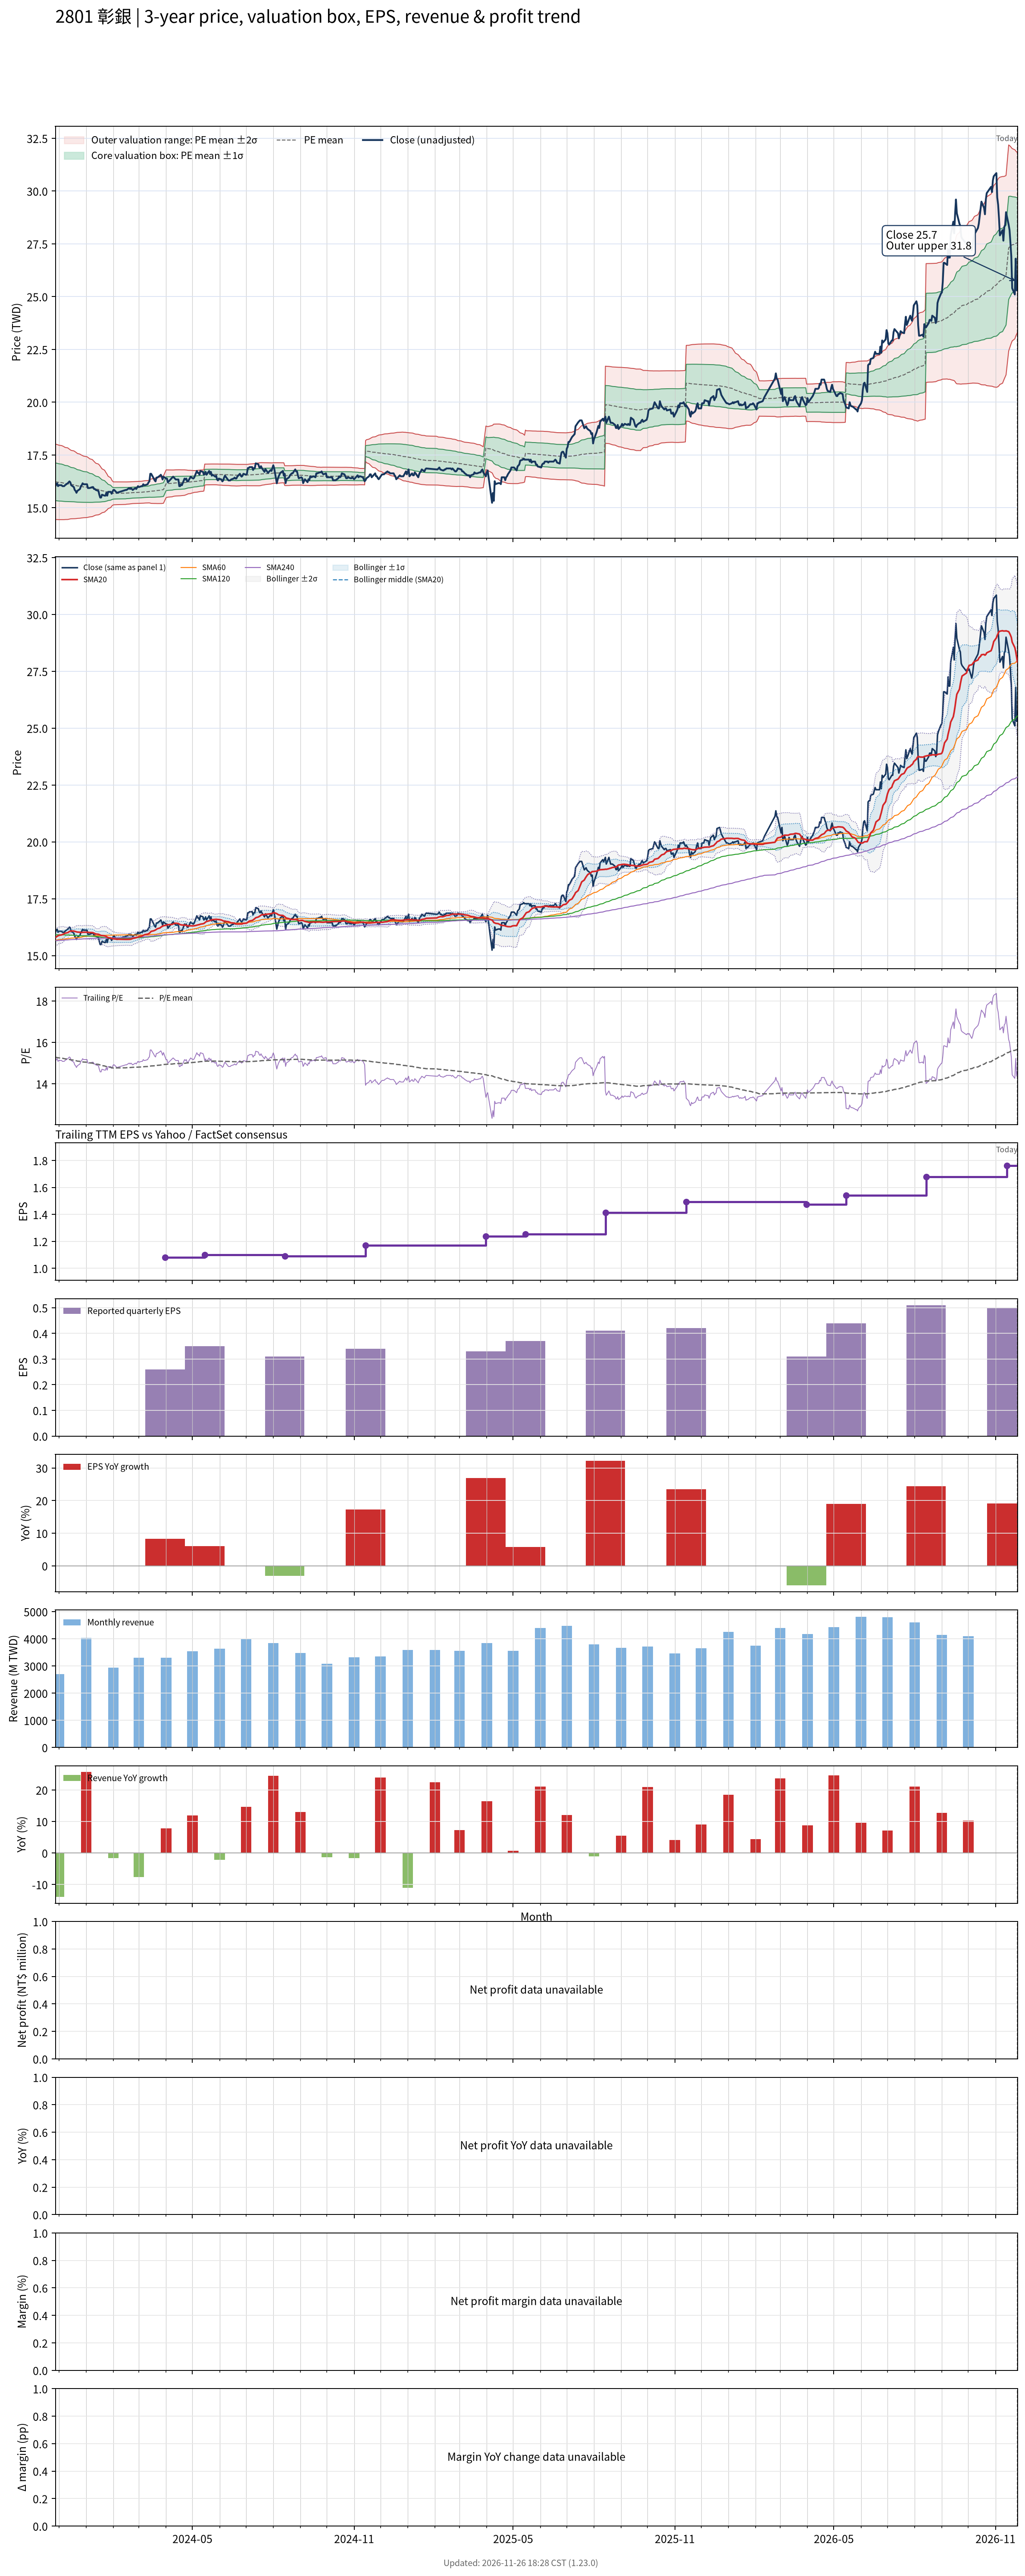

The file beside this chart, header and first rows:
# chart-version: skill-stock-dynamic-val…
date, close, available_date, period_end, eps, ttm_eps, pe, pe_mean, pe_std, price_m2, price_m1, price_mean, price_p1, price_p2, forward_eps, forward_pe, forward_pe_mean, forward_pe_std, forward_price_m2, forward_price_m1, forward_price_mean, forward_price_p1, forward_price_p2, sma20
2023-11-27, 16.03, 2023-11-14, 2023-09-30, 0.29, 1.062, 15.08, 15.28, 0.8412, 14.45, 15.34, 16.24, 17.13, 18.02, , , , , , , , , , 15.79
2023-11-28, 16.12, 2023-11-14, 2023-09-30, 0.29, 1.062, 15.17, 15.27, 0.8385, 14.45, 15.34, 16.23, 17.12, 18.01, , , , , , , , , , 15.82
2023-11-29, 16.16, 2023-11-14, 2023-09-30, 0.29, 1.062, 15.21, 15.27, 0.8358, 14.44, 15.33, 16.22, 17.11, 18, , , , , , , , , , 15.85
2023-11-30, 16.03, 2023-11-14, 2023-09-30, 0.29, 1.062, 15.08, 15.26, 0.8329, 14.44, 15.33, 16.21, 17.1, 17.98, , , , , , , , , , 15.87
2023-12-01, 16.07, 2023-11-14, 2023-09-30, 0.29, 1.062, 15.13, 15.25, 0.8294, 14.44, 15.32, 16.2, 17.08, 17.97, , , , , , , , , , 15.89
2023-12-04, 16.07, 2023-11-14, 2023-09-30, 0.29, 1.062, 15.13, 15.24, 0.8254, 14.44, 15.32, 16.19, 17.07, 17.95, , , , , , , , , , 15.91
2023-12-05, 16.03, 2023-11-14, 2023-09-30, 0.29, 1.062, 15.08, 15.23, 0.8218, 14.44, 15.31, 16.19, 17.06, 17.93, , , , , , , , , , 15.92
2023-12-06, 16.03, 2023-11-14, 2023-09-30, 0.29, 1.062, 15.08, 15.23, 0.8172, 14.44, 15.31, 16.18, 17.04, 17.91, , , , , , , , , , 15.94
2023-12-07, 16.03, 2023-11-14, 2023-09-30, 0.29, 1.062, 15.08, 15.22, 0.8111, 14.44, 15.3, 16.16, 17.03, 17.89, , , , , , , , , , 15.96
2023-12-08, 16.07, 2023-11-14, 2023-09-30, 0.29, 1.062, 15.13, 15.2, 0.8037, 14.45, 15.3, 16.15, 17.01, 17.86, , , , , , , , , , 15.98
2023-12-11, 16.16, 2023-11-14, 2023-09-30, 0.29, 1.062, 15.21, 15.2, 0.7982, 14.45, 15.3, 16.14, 16.99, 17.84, , , , , , , , , , 16.01
2023-12-12, 16.21, 2023-11-14, 2023-09-30, 0.29, 1.062, 15.25, 15.19, 0.788, 14.46, 15.3, 16.13, 16.97, 17.81, , , , , , , , , , 16.04
2023-12-13, 16.25, 2023-11-14, 2023-09-30, 0.29, 1.062, 15.3, 15.17, 0.7782, 14.47, 15.3, 16.12, 16.95, 17.78, , , , , , , , , , 16.06
2023-12-14, 16.21, 2023-11-14, 2023-09-30, 0.29, 1.062, 15.25, 15.16, 0.7694, 14.48, 15.29, 16.11, 16.93, 17.75, , , , , , , , , , 16.07
2023-12-15, 16.07, 2023-11-14, 2023-09-30, 0.29, 1.062, 15.13, 15.16, 0.7621, 14.48, 15.29, 16.1, 16.91, 17.72, , , , , , , , , , 16.08
2023-12-18, 15.98, 2023-11-14, 2023-09-30, 0.29, 1.062, 15.04, 15.15, 0.7557, 14.48, 15.29, 16.09, 16.89, 17.7, , , , , , , , , , 16.08
2023-12-19, 15.85, 2023-11-14, 2023-09-30, 0.29, 1.062, 14.92, 15.13, 0.7494, 14.49, 15.28, 16.08, 16.87, 17.67, , , , , , , , , , 16.06
2023-12-20, 15.8, 2023-11-14, 2023-09-30, 0.29, 1.062, 14.87, 15.12, 0.7418, 14.49, 15.28, 16.07, 16.85, 17.64, , , , , , , , , , 16.06
2023-12-21, 15.71, 2023-11-14, 2023-09-30, 0.29, 1.062, 14.79, 15.11, 0.7336, 14.49, 15.27, 16.05, 16.83, 17.61, , , , , , , , , , 16.04
2023-12-22, 15.8, 2023-11-14, 2023-09-30, 0.29, 1.062, 14.87, 15.1, 0.7235, 14.5, 15.27, 16.04, 16.81, 17.58, , , , , , , , , , 16.03
2023-12-25, 15.89, 2023-11-14, 2023-09-30, 0.29, 1.062, 14.96, 15.08, 0.7141, 14.51, 15.27, 16.03, 16.78, 17.54, , , , , , , , , , 16.03
2023-12-26, 16.03, 2023-11-14, 2023-09-30, 0.29, 1.062, 15.08, 15.07, 0.7051, 14.52, 15.27, 16.01, 16.76, 17.51, , , , , , , , , , 16.02
2023-12-27, 16.07, 2023-11-14, 2023-09-30, 0.29, 1.062, 15.13, 15.07, 0.6988, 14.52, 15.26, 16.01, 16.75, 17.49, , , , , , , , , , 16.02
2023-12-28, 16.16, 2023-11-14, 2023-09-30, 0.29, 1.062, 15.21, 15.06, 0.693, 14.53, 15.26, 16, 16.73, 17.47, , , , , , , , , , 16.02
2023-12-29, 16.12, 2023-11-14, 2023-09-30, 0.29, 1.062, 15.17, 15.05, 0.6865, 14.53, 15.26, 15.99, 16.72, 17.45, , , , , , , , , , 16.03
2024-01-02, 16.12, 2023-11-14, 2023-09-30, 0.29, 1.062, 15.17, 15.04, 0.6773, 14.54, 15.26, 15.98, 16.7, 17.42, , , , , , , , , , 16.03
2024-01-03, 15.94, 2023-11-14, 2023-09-30, 0.29, 1.062, 15, 15.03, 0.6678, 14.55, 15.26, 15.97, 16.68, 17.39, , , , , , , , , , 16.02
2024-01-04, 15.94, 2023-11-14, 2023-09-30, 0.29, 1.062, 15, 15.02, 0.6593, 14.56, 15.26, 15.96, 16.66, 17.36, , , , , , , , , , 16.02
2024-01-05, 15.94, 2023-11-14, 2023-09-30, 0.29, 1.062, 15, 15.01, 0.6477, 14.57, 15.26, 15.95, 16.64, 17.32, , , , , , , , , , 16.01
2024-01-08, 15.98, 2023-11-14, 2023-09-30, 0.29, 1.062, 15.04, 15, 0.6357, 14.58, 15.26, 15.94, 16.61, 17.29, , , , , , , , , , 16.01
2024-01-09, 15.98, 2023-11-14, 2023-09-30, 0.29, 1.062, 15.04, 14.99, 0.6207, 14.6, 15.26, 15.92, 16.58, 17.24, , , , , , , , , , 16
2024-01-10, 15.89, 2023-11-14, 2023-09-30, 0.29, 1.062, 14.96, 14.98, 0.6069, 14.62, 15.26, 15.91, 16.55, 17.2, , , , , , , , , , 15.99
2024-01-11, 15.89, 2023-11-14, 2023-09-30, 0.29, 1.062, 14.96, 14.96, 0.5916, 14.64, 15.27, 15.9, 16.52, 17.15, , , , , , , , , , 15.97
2024-01-12, 15.85, 2023-11-14, 2023-09-30, 0.29, 1.062, 14.92, 14.95, 0.5783, 14.66, 15.27, 15.88, 16.5, 17.11, , , , , , , , , , 15.95
2024-01-15, 15.8, 2023-11-14, 2023-09-30, 0.29, 1.062, 14.87, 14.94, 0.5654, 14.67, 15.27, 15.87, 16.47, 17.07, , , , , , , , , , 15.94
2024-01-16, 15.62, 2023-11-14, 2023-09-30, 0.29, 1.062, 14.7, 14.93, 0.5505, 14.69, 15.27, 15.86, 16.44, 17.03, , , , , , , , , , 15.92
2024-01-17, 15.49, 2023-11-14, 2023-09-30, 0.29, 1.062, 14.58, 14.91, 0.5321, 14.71, 15.27, 15.84, 16.41, 16.97, , , , , , , , , , 15.9
2024-01-18, 15.49, 2023-11-14, 2023-09-30, 0.29, 1.062, 14.58, 14.89, 0.5115, 14.74, 15.28, 15.82, 16.37, 16.91, , , , , , , , , , 15.88
2024-01-19, 15.62, 2023-11-14, 2023-09-30, 0.29, 1.062, 14.7, 14.88, 0.4902, 14.77, 15.29, 15.81, 16.33, 16.85, , , , , , , , , , 15.88
2024-01-22, 15.58, 2023-11-14, 2023-09-30, 0.29, 1.062, 14.66, 14.86, 0.4662, 14.8, 15.29, 15.79, 16.29, 16.78, , , , , , , , , , 15.87
2024-01-23, 15.58, 2023-11-14, 2023-09-30, 0.29, 1.062, 14.66, 14.85, 0.439, 14.84, 15.31, 15.77, 16.24, 16.71, , , , , , , , , , 15.85
2024-01-24, 15.71, 2023-11-14, 2023-09-30, 0.29, 1.062, 14.79, 14.83, 0.4163, 14.87, 15.32, 15.76, 16.2, 16.64, , , , , , , , , , 15.84
2024-01-25, 15.58, 2023-11-14, 2023-09-30, 0.29, 1.062, 14.66, 14.82, 0.3922, 14.91, 15.33, 15.74, 16.16, 16.58, , , , , , , , , , 15.81
2024-01-26, 15.76, 2023-11-14, 2023-09-30, 0.29, 1.062, 14.83, 14.81, 0.3607, 14.96, 15.35, 15.73, 16.11, 16.5, , , , , , , , , , 15.79
2024-01-29, 15.76, 2023-11-14, 2023-09-30, 0.29, 1.062, 14.83, 14.79, 0.3312, 15.01, 15.36, 15.72, 16.07, 16.42, , , , , , , , , , 15.77
2024-01-30, 15.67, 2023-11-14, 2023-09-30, 0.29, 1.062, 14.75, 14.78, 0.2941, 15.08, 15.39, 15.7, 16.01, 16.33, , , , , , , , , , 15.75
2024-01-31, 15.76, 2023-11-14, 2023-09-30, 0.29, 1.062, 14.83, 14.77, 0.2716, 15.11, 15.4, 15.69, 15.98, 16.27, , , , , , , , , , 15.74
2024-02-01, 15.85, 2023-11-14, 2023-09-30, 0.29, 1.062, 14.92, 14.76, 0.2556, 15.14, 15.41, 15.68, 15.95, 16.23, , , , , , , , , , 15.74
2024-02-02, 15.85, 2023-11-14, 2023-09-30, 0.29, 1.062, 14.92, 14.76, 0.2551, 15.14, 15.42, 15.69, 15.96, 16.23, , , , , , , , , , 15.73
2024-02-05, 15.71, 2023-11-14, 2023-09-30, 0.29, 1.062, 14.79, 14.77, 0.2535, 15.15, 15.42, 15.69, 15.96, 16.23, , , , , , , , , , 15.72
2024-02-15, 15.85, 2023-11-14, 2023-09-30, 0.29, 1.062, 14.92, 14.77, 0.2512, 15.16, 15.43, 15.69, 15.96, 16.23, , , , , , , , , , 15.71
2024-02-16, 15.85, 2023-11-14, 2023-09-30, 0.29, 1.062, 14.92, 14.78, 0.2482, 15.17, 15.44, 15.7, 15.96, 16.23, , , , , , , , , , 15.71
2024-02-19, 15.94, 2023-11-14, 2023-09-30, 0.29, 1.062, 15, 14.78, 0.2467, 15.18, 15.44, 15.7, 15.97, 16.23, , , , , , , , , , 15.71
2024-02-20, 15.89, 2023-11-14, 2023-09-30, 0.29, 1.062, 14.96, 14.79, 0.2458, 15.19, 15.45, 15.71, 15.97, 16.23, , , , , , , , , , 15.72
2024-02-21, 15.94, 2023-11-14, 2023-09-30, 0.29, 1.062, 15, 14.79, 0.2451, 15.19, 15.45, 15.71, 15.97, 16.23, , , , , , , , , , 15.72
2024-02-22, 15.89, 2023-11-14, 2023-09-30, 0.29, 1.062, 14.96, 14.79, 0.2441, 15.2, 15.46, 15.72, 15.98, 16.24, , , , , , , , , , 15.74
2024-02-23, 15.85, 2023-11-14, 2023-09-30, 0.29, 1.062, 14.92, 14.8, 0.2435, 15.2, 15.46, 15.72, 15.98, 16.24, , , , , , , , , , 15.75
2024-02-26, 15.94, 2023-11-14, 2023-09-30, 0.29, 1.062, 15, 14.8, 0.2434, 15.21, 15.47, 15.72, 15.98, 16.24, , , , , , , , , , 15.78
2024-02-27, 15.89, 2023-11-14, 2023-09-30, 0.29, 1.062, 14.96, 14.8, 0.2437, 15.21, 15.47, 15.73, 15.98, 16.24, , , , , , , , , , 15.79
... 668 more rows
